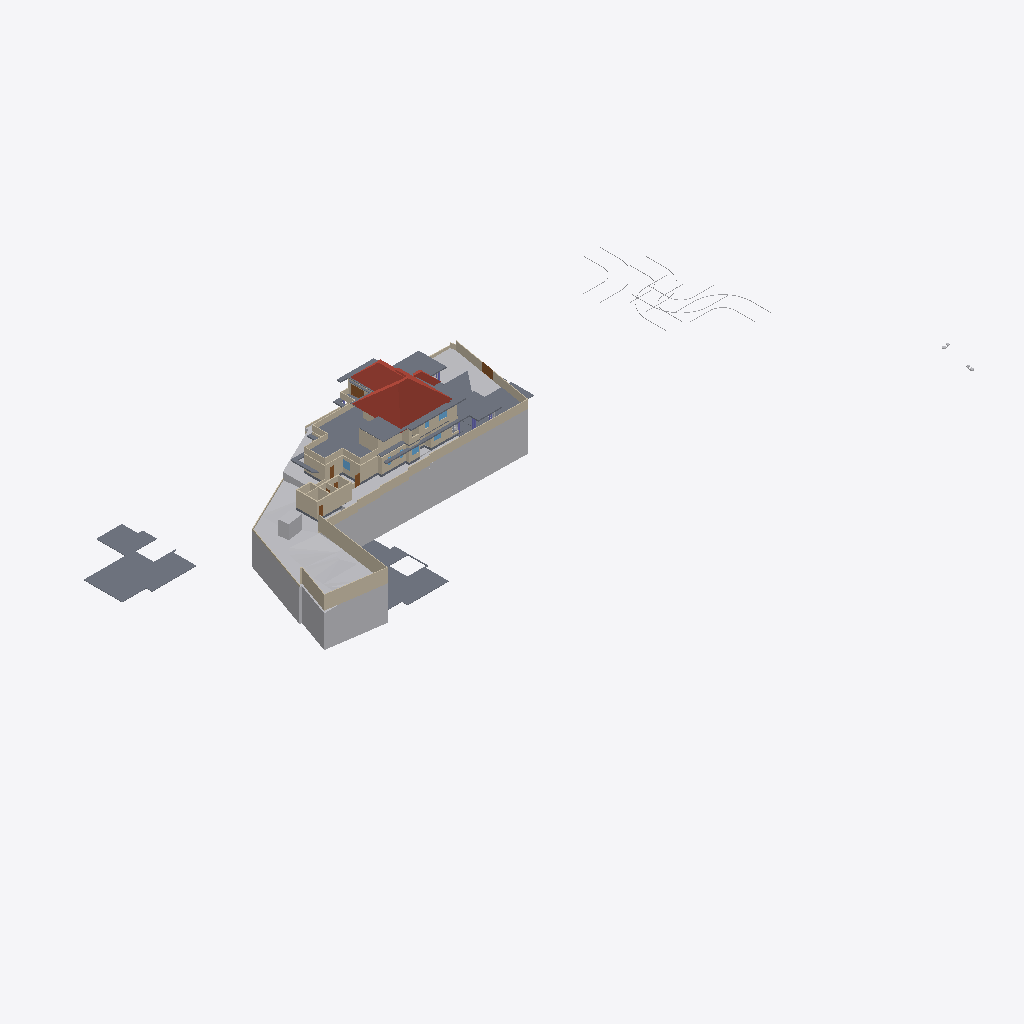
Isometric view of an IFC building model (IFC-SPF (STEP), schema IFC4X3, length unit metre), seen from the south-west, elements coloured by IFC class: 54 walls (beige), 21 slabs (grey), 8 other elements (light grey), 5 doors (brown), 4 roofs (red-brown), 4 windows (light blue).
Extent 141.3 m × 63.5 m × 37.0 m (x, y, z). Storeys (8): Road Level at 0.00 m; GF at 0.00 m; Concept at 0.00 m; Existing at 0.00 m; Roof at 0.00 m; Area at 0.00 m; Car Porch at 0.00 m; FF at 3.85 m. Elements (443): 136 IfcWall, 119 IfcFurniture, 36 IfcDoor, 30 IfcBuildingElementProxy, 27 IfcWindow, 25 IfcSlab, 24 IfcSanitaryTerminal, 18 IfcColumn, 9 IfcShadingDevice, 7 IfcStairFlight, 4 IfcRoof, 3 IfcGeographicElement.

HEADER;
FILE_DESCRIPTION(('ViewDefinition[DesignTransferView]'),'2;1');
FILE_NAME('Jailani.ifc','2026-02-15T06:29:04+05:30',(''),(''),'IfcOpenShell 0.8.5-alpha260121','Bonsai 0.8.5-alpha260121-84d55d8','Nobody');
FILE_SCHEMA(('IFC4X3'));
ENDSEC;
DATA;
#1=IFCPROJECT('1rEyq$MlvDVO9q4X_6O_vh',$,'My Project',$,$,$,$,(#14,#26),#9);
#31=IFCSITE('2ymv4STDrDCBgdvlSnG91s',$,'My Site',$,$,#54,$,$,$,(8,52,49,300000),(76,38,36,300000),20.0,$,$);
#37=IFCBUILDING('0WCwdFWaT3fvN6dYFJV0G3',$,'My Building',$,$,#60,$,$,$,$,$,$);
#43=IFCBUILDINGSTOREY('3glIUxBxj019WI9WL2_LBp',$,'Road Level',$,$,#66,$,$,$,$);
#2091=IFCBUILDINGSTOREY('0gksAyAJzF1eVdNHxF82jx',$,'GF',$,$,#203992,$,$,$,$);
#9684=IFCBUILDINGSTOREY('0GW8AoQ6z9OfFkHNDnUrmB',$,'FF',$,$,#226409,$,$,$,$);
#36449=IFCBUILDINGSTOREY('08MXqDc890wx$ikiXcsfjl',$,'Concept',$,$,#36465,$,$,$,$);
#37612=IFCBUILDINGSTOREY('3FqJSqHaz8MQtwN4CzJUgT',$,'Existing',$,$,#37627,$,$,$,$);
#39460=IFCBUILDINGSTOREY('2$v9ldK6P2VucsJp$wo$TV',$,'Roof',$,$,#39475,$,$,$,$);
#119304=IFCBUILDINGSTOREY('0qBaI9Ey94591kdt6C2Jnr',$,'Area',$,$,#119319,$,$,$,$);
#129129=IFCBUILDINGSTOREY('3kIur_wS960wa7BjgB$p1C',$,'Car Porch',$,$,#129145,$,$,$,$);
#1788=IFCGEOGRAPHICELEMENT('2G7_FUH1TFnfA2p0BceQCt',$,'Site',$,$,#100204,#1804,$,.TERRAIN.);
#220699=IFCSLAB('2MkOyhMar9ZRpdT8jhZpzB',$,'Slab',$,$,#226724,#220766,$,$);
#144440=IFCROOF('0oMU0R$P993hWI_IvlftrS',$,'Hometheatre',$,$,#189277,#144446,$,.HIP_ROOF.);
#224944=IFCSLAB('3XqsztXbj1ghk5AhbcNOAU',$,'First Floor',$,$,#226744,#224985,$,$);
#255350=IFCGEOGRAPHICELEMENT('3I2l3N4uT8a8VDaNiA8lub',$,'Earthfill',$,$,$,#255351,$,.TERRAIN.);
#180078=IFCSLAB('1skQYh0W5DWfCNPJm9rd2U',$,'Slab',$,$,#226439,#180099,$,$);
#2607=IFCWALL('0hLi5deXP5Zfo$NOtNZznY',$,'Wall',$,$,#112989,#2613,$,$);
#2632=IFCWALL('1hiIP0I5r0ZAybbUAFoviW',$,'Wall',$,$,#112940,#2638,$,$);
#89125=IFCROOF('3QG_sn$6D8wh3KWg2rDEP$',$,'Hometheatre',$,$,#218075,#89131,$,.HIP_ROOF.);
#211619=IFCWALL('0GEX5P4U9BQufRWTvvAWVU',$,'Wall',$,$,#211854,#211630,$,$);
#189420=IFCSLAB('0TZET9O2X8WhX6tcioz5aD',$,'Slab',$,$,#226489,#189487,$,$);
#195940=IFCSLAB('2HQ2skLdv0rQb9RK6xh6m2',$,'Slab',$,$,#196033,#195961,$,$);
#250166=IFCSLAB('3Pg2zneDjA3RVObrC6l$r4',$,'Ground Floor Carporch 1car',$,$,#250221,#250185,$,$);
#172517=IFCSLAB('1UPh17rjP9bRMJ5e6behtP',$,'Slab',$,$,#172705,#172538,$,$);
#2407=IFCWALL('1wqYISk15EtxPgF1WYwVVh',$,'Wall',$,$,#100330,#2413,$,$);
#4239=IFCBUILDINGELEMENTPROXY('3q7lNd2p17oe3AMat8N37d',$,'Toilet 2',$,$,#81645,#4249,$,.COMPLEX.);
#190509=IFCSLAB('0M2GVzfEDEn8zQQJaCsHcY',$,'Slab',$,$,#226579,#190530,$,$);
#172706=IFCSLAB('0bvxc6e7H8xvk4Y7S5K3gI',$,'Slab',$,$,#200355,#172727,$,$);
#177331=IFCSLAB('36gMpwiePFFhc27jCaqGKB',$,'Slab',$,$,#226434,#177352,$,$);
#250091=IFCSLAB('03bDxO0kv6VPubU2iKT0xU',$,'Ground Floor Carporch 1car',$,$,#251027,#250110,$,$);
#229585=IFCWALL('363bzwyLT6ghaTgHiVcG1Z',$,'Wall',$,$,#253148,#229598,$,$);
#230763=IFCWALL('3ruAgi0$X4th8uNtjDFU0l',$,'Wall',$,$,#253168,#230776,$,$);
#2582=IFCWALL('3AhfTEAr96zBOu2JT1DiVf',$,'Wall',$,$,#113113,#2588,$,$);
#185235=IFCWALL('3$hjpD4uv8lejQEN1Fheqk',$,'Wall',$,$,#204557,#185246,$,$);
#239172=IFCWALL('22QUjRbZf2huVHZiZDV9yu',$,'Wall',$,$,#239515,#239307,$,$);
#3433=IFCWALL('2gqgdNokT89Rrmjq1x$gkt',$,'Wall',$,$,#211715,#3444,$,$);
#4726=IFCSLAB('2FiUBYKgX14Ok5pfpzPww9',$,'Ground Floor',$,$,#251046,#4737,$,$);
#2381=IFCWALL('2ukC8AQQP85Rb_ZeT84bZY',$,'Wall',$,$,#112883,#2388,$,$);
#169999=IFCWALL('2ER1oVrAXCa8fo5GRNfXco',$,'Wall',$,$,#239932,#170010,$,$);
#187554=IFCSLAB('3VSR8Cqer27g52UuWYSfc7',$,'Slab',$,$,#189282,#187575,$,$);
#75749=IFCWALL('1qpZbrDrHDMOOsMiFqSj$3',$,'Wall',$,$,#252296,#75760,$,$);
#75308=IFCWALL('0aRmjp_Qf6AeBX3Xe9lqsI',$,'Wall',$,$,#229119,#75319,$,$);
#75549=IFCWALL('36oGwTk25DYRf$Ld17aTG9',$,'Wall',$,$,#252331,#75560,$,$);
#211649=IFCWALL('3uvGHZNmz2Z8QwIfP07YN2',$,'Wall',$,$,#211710,#211660,$,$);
#181853=IFCWALL('2EPmQbCtXEZfIxRL2oDMf2',$,'Wall',$,$,#252256,#181864,$,$);
#211778=IFCWALL('3QTju5AJn6xuB9z142QxJ5',$,'Wall',$,$,#211864,#211789,$,$);
#121662=IFCWALL('1BWH$vHq53de7ALB12b4Gj',$,'Wall',$,$,#205188,#121673,$,$);
#211716=IFCWALL('2g4m2G_4nF49AacJYIKK_m',$,'Wall',$,$,#211859,#211727,$,$);
#216202=IFCWALL('2aPtsRo0T7ehqUDG57ep_L',$,'Wall',$,$,#252286,#216213,$,$);
#230599=IFCWALL('0qt7ojcAXCO8h0B7cTUkHI',$,'Wall',$,$,#253198,#230612,$,$);
#158962=IFCWALL('24bCON1JDEwhGT_2QXEr30',$,'Wall',$,$,#233783,#158974,$,$);
#40902=IFCROOF('0NQmnSdgH4pOZ3l6AOOmoo',$,'Hometheatre',$,$,#199440,#40908,$,.HIP_ROOF.);
#199401=IFCSLAB('0Cnfl3$Fn7vPIQ93ueC3j9',$,'Slab',$,$,#243618,#199422,$,$);
#181588=IFCWALL('2ov10n92H22hZgofOL4xAD',$,'Wall',$,$,#252236,#181599,$,$);
#2532=IFCWALL('2uoMgyRXTBJAXpnQJxkX2y',$,'Wall',$,$,#113095,#2538,$,$);
#181618=IFCWALL('3tn5zRjnL9mukCkae_MZFc',$,'Wall',$,$,#252226,#181629,$,$);
#138679=IFCWALL('0fLQKKdFD4Xw5zTdyOB_Hj',$,'Wall',$,$,#252221,#138690,$,$);
#181545=IFCWALL('1aCPQroBHCM8OFaC4aMxaa',$,'Wall',$,$,#252231,#181556,$,$);
#243820=IFCSLAB('2FENWmlQ16VvDlTuuClMiL',$,'Slab',$,$,#243860,#243842,$,$);
#138622=IFCWALL('2LHcj1KGz7XBlZdHzmycO4',$,'Wall',$,$,#252216,#138633,$,$);
#220492=IFCDOOR('2roBODw3LFthb2psHkXAvx',$,'Door',$,$,#252316,#220505,$,$,$,$,$,$);
#155538=IFCDOOR('3l3X70xTXBjQnx5gSd3ShY',$,'Door',$,$,#172391,#155595,$,$,$,$,$,$);
#238484=IFCWALL('3NyCimSGDCVvqWTSEV1UiK',$,'Wall',$,$,#255842,#238508,$,$);
#225017=IFCSLAB('1Qc2awMQfDD8pfi3Klqlbg',$,'Ground Floor Carporch 1car',$,$,#247063,#225038,$,$);
#229686=IFCWALL('0LYSL3En9BkgSfsQdSCOli',$,'Wall',$,$,#253188,#229699,$,$);
#252018=IFCWALL('2Lgkf63799kR0JBwn463aW',$,'Wall',$,$,#252101,#252078,$,$);
#43017=IFCBUILDINGELEMENTPROXY('3aYsPRn39B_hfstnZLeJpy',$,'BuildingElementProxy',$,$,#218186,#43030,$,$);
#219416=IFCSLAB('1AAhloHkHFWRkhjfKq1PUs',$,'Slab',$,$,#253143,#219437,$,$);
#2507=IFCWALL('0zjDgr1wL5mfJb$oJ72rHP',$,'Wall',$,$,#112971,#2513,$,$);
#229553=IFCWALL('3OzAXhdFv7AuKRZNbid974',$,'Wall',$,$,#253173,#229566,$,$);
#230626=IFCWALL('0Cc9BsQqj9UQtqFa7tp_bW',$,'Wall',$,$,#253213,#230639,$,$);
#42055=IFCBUILDINGELEMENTPROXY('3wwYmhSjv9weqNYZfzH9xT',$,'BuildingElementProxy',$,$,#218181,#42068,$,$);
#229846=IFCWALL('0hPQ5bzi54MQR78Y2TDSwB',$,'Wall',$,$,#253163,#229859,$,$);
#189155=IFCWALL('1z$d9FEUH6vw7A2IyxUU2K',$,'Wall',$,$,#252146,#189166,$,$);
#76504=IFCWALL('3VFoUjnBz00vQzzjQsLCSn',$,'Wall',$,$,#252371,#76515,$,$);
#3190=IFCWALL('193oymhqH3WPw9ieWVOFsJ',$,'Wall',$,$,#36281,#3201,$,$);
#181786=IFCWALL('10Acf5fcLCPO5Pyoea0zRp',$,'Wall',$,$,#252106,#181797,$,$);
#232491=IFCWALL('0uDEtvxqT09fTMuXRkCeop',$,'Wall',$,$,#253153,#232504,$,$);
#192096=IFCSLAB('1D7LF2WA13cBXiPdKsXjJg',$,'Slab',$,$,#226714,#192117,$,$);
#183087=IFCWALL('1_xe4Hzxf1gwKwSbKbx8K0',$,'Wall',$,$,#252251,#183098,$,$);
#72947=IFCWALL('0249CFPdf1mR5OdU3Dmzb4',$,'Wall',$,$,#252311,#72958,$,$);
#41753=IFCBUILDINGELEMENTPROXY('1GRKmkjDv94ej3zzovNSwP',$,'BuildingElementProxy',$,$,#218171,#41766,$,$);
#41969=IFCBUILDINGELEMENTPROXY('34CNFuP7L4$g0jXxUngOCu',$,'BuildingElementProxy',$,$,#218176,#41982,$,$);
#2457=IFCWALL('38EbZ7mAL5TfofCc1aVwCP',$,'Wall',$,$,#113131,#2463,$,$);
#173900=IFCWALL('1wQ8lQeKrBovU8E1ANCj4Y',$,'Wall',$,$,#239483,#173912,$,$);
#45469=IFCBUILDINGELEMENTPROXY('0b4nwe_Ur2p96W4WE_ytTz',$,'BuildingElementProxy',$,$,#218191,#45482,$,$);
#233525=IFCWALL('2Ehx00ZZ12R8lMMOPWjp8R',$,'Wall',$,$,#252266,#233537,$,$);
#228409=IFCWALL('1EPzU_WM923xWNOIbivasx',$,'Wall',$,$,#253178,#228422,$,$);
#243055=IFCDOOR('2cii304mPEvAqm3pbbkUrI',$,'Door',$,$,#253228,#245659,$,$,$,$,$,$);
#199441=IFCROOF('0VfIHPpbbFmweIM5HKiCCl',$,'Hometheatre',$,$,#203322,#199447,$,.HIP_ROOF.);
#189656=IFCWINDOW('2o6Jg7SvTClPv7E46AnFQP',$,'Window',$,$,#234592,#189669,$,1.5,1.54999995231628,$,$,$);
#127597=IFCWINDOW('2hC8JKHo5CiwkILgU7m0Op',$,'Window',$,$,#252341,#127610,$,1.5,1.54999995231628,$,.DOUBLE_PANEL_VERTICAL.,$);
#228725=IFCDOOR('1yToXMwsj3rPx4a65hcJ1B',$,'Door',$,$,#239974,#228738,$,$,$,$,$,$);
#252596=IFCSLAB('1pLXK$5ar8Rg1ioemzRm39',$,'Slab',$,$,#252634,#252610,$,$);
#181446=IFCWINDOW('1wTXgQa4H1sQShfQVM$Cap',$,'Window',$,$,#251867,#181459,$,1.5,1.54999995231628,$,$,$);
#232593=IFCWALL('1dy0HYxgnEBu4HV5S5d$wW',$,'Wall',$,$,#253158,#232606,$,$);
#243411=IFCSLAB('0XExs70JbAsOb335bjnD$T',$,'Ground Floor Sitout',$,$,#250211,#243430,$,$);
#188918=IFCSLAB('12_bjLeTzCHBEQ_fbYWelk',$,'Slab',$,$,#243613,#188939,$,$);
#233119=IFCDOOR('1FhXNKxefDIAnzsr4Tz_jZ',$,'Door',$,$,#253203,#233132,$,$,$,$,$,$);
#60124=IFCWALL('2egd4x5r5Bt9ju5FZWKZ7D',$,'Wall',$,$,#243177,#60135,$,$);
#248560=IFCWALL('1W_8NRelrBYhVWQTCyorml',$,'Wall',$,$,#252301,#248583,$,$);
#2432=IFCWALL('1qBEh3Vc9ECAZABChTAhje',$,'Wall',$,$,#149456,#2438,$,$);
#168053=IFCWALL('3M5zxzEmT2XfzjJzyz7DGC',$,'Wall',$,$,#251916,#168065,$,$);
#2557=IFCWALL('1jgfO0WGDDYQvoMLTOy$x_',$,'Wall',$,$,#113185,#2563,$,$);
#183118=IFCWALL('1rwGuo5YDE0wEeSbaGvNQb',$,'Wall',$,$,#252261,#183129,$,$);
#181392=IFCWINDOW('3QYatGhFPAF80GvD_JUE2S',$,'Window',$,$,#236224,#181405,$,1.5,1.54999995231628,$,$,$);
ENDSEC;
